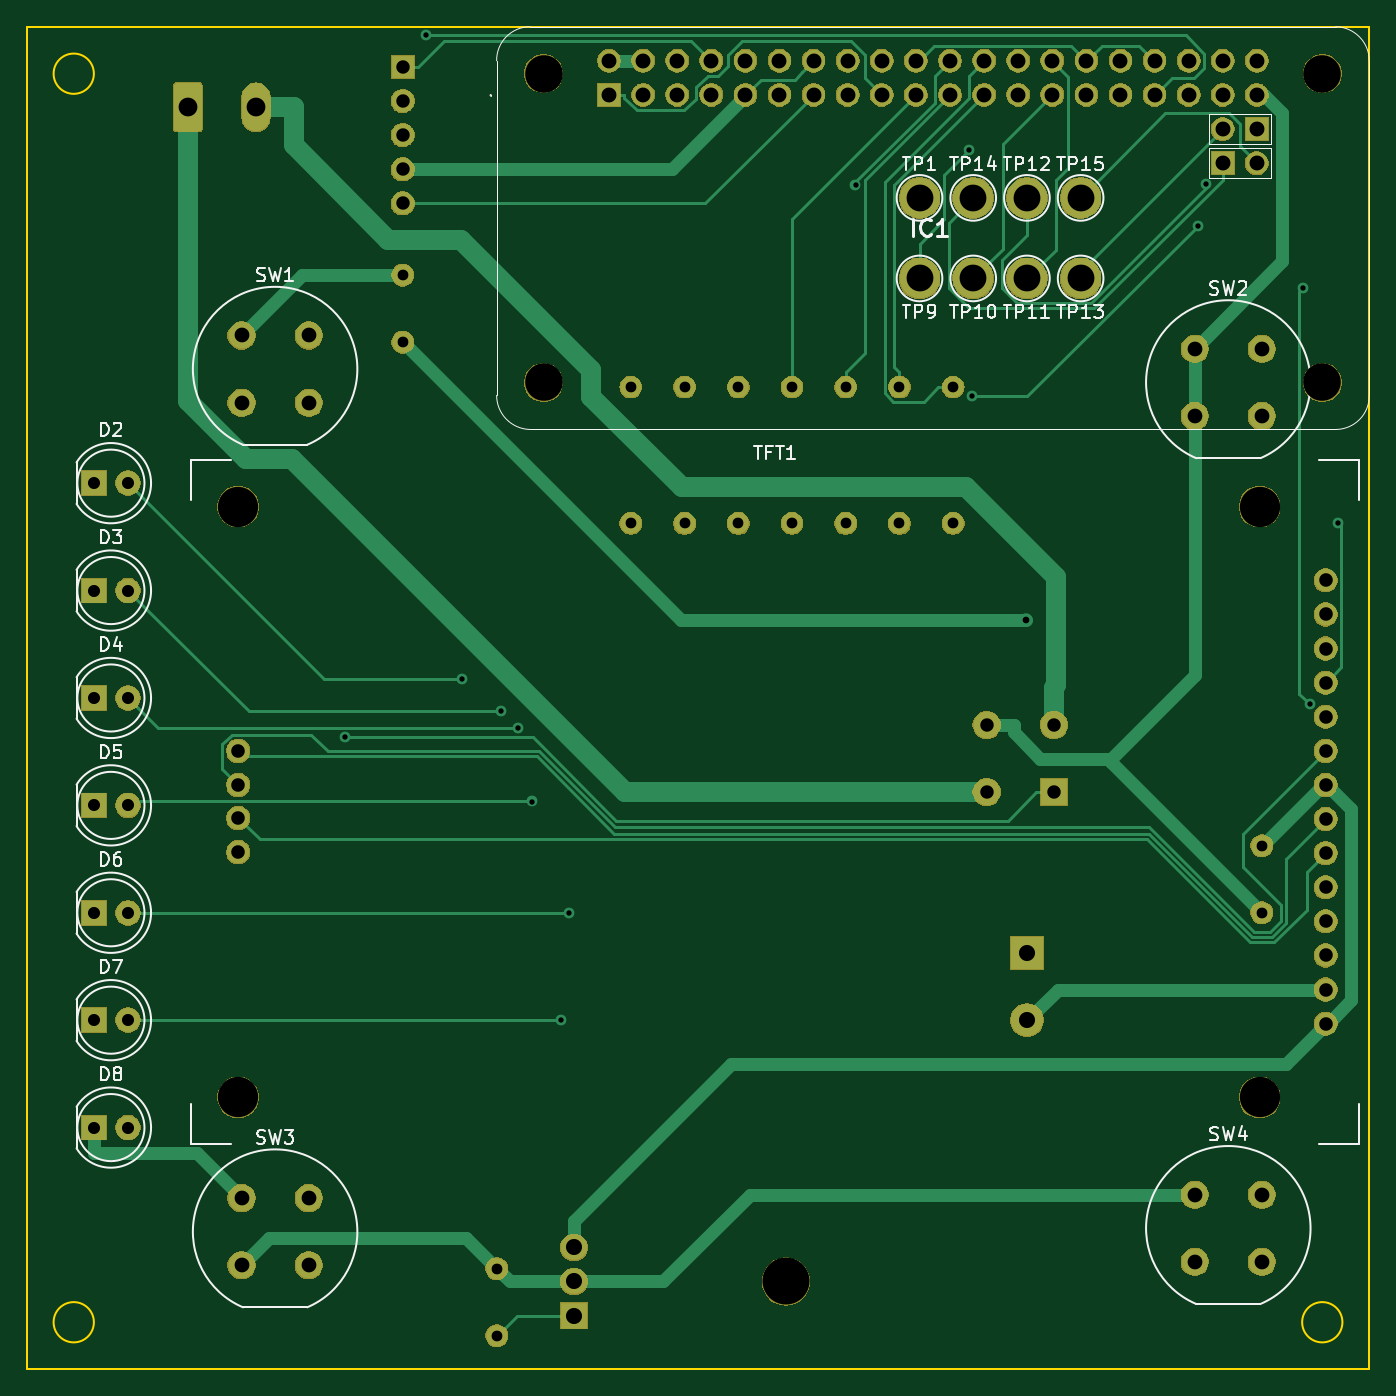
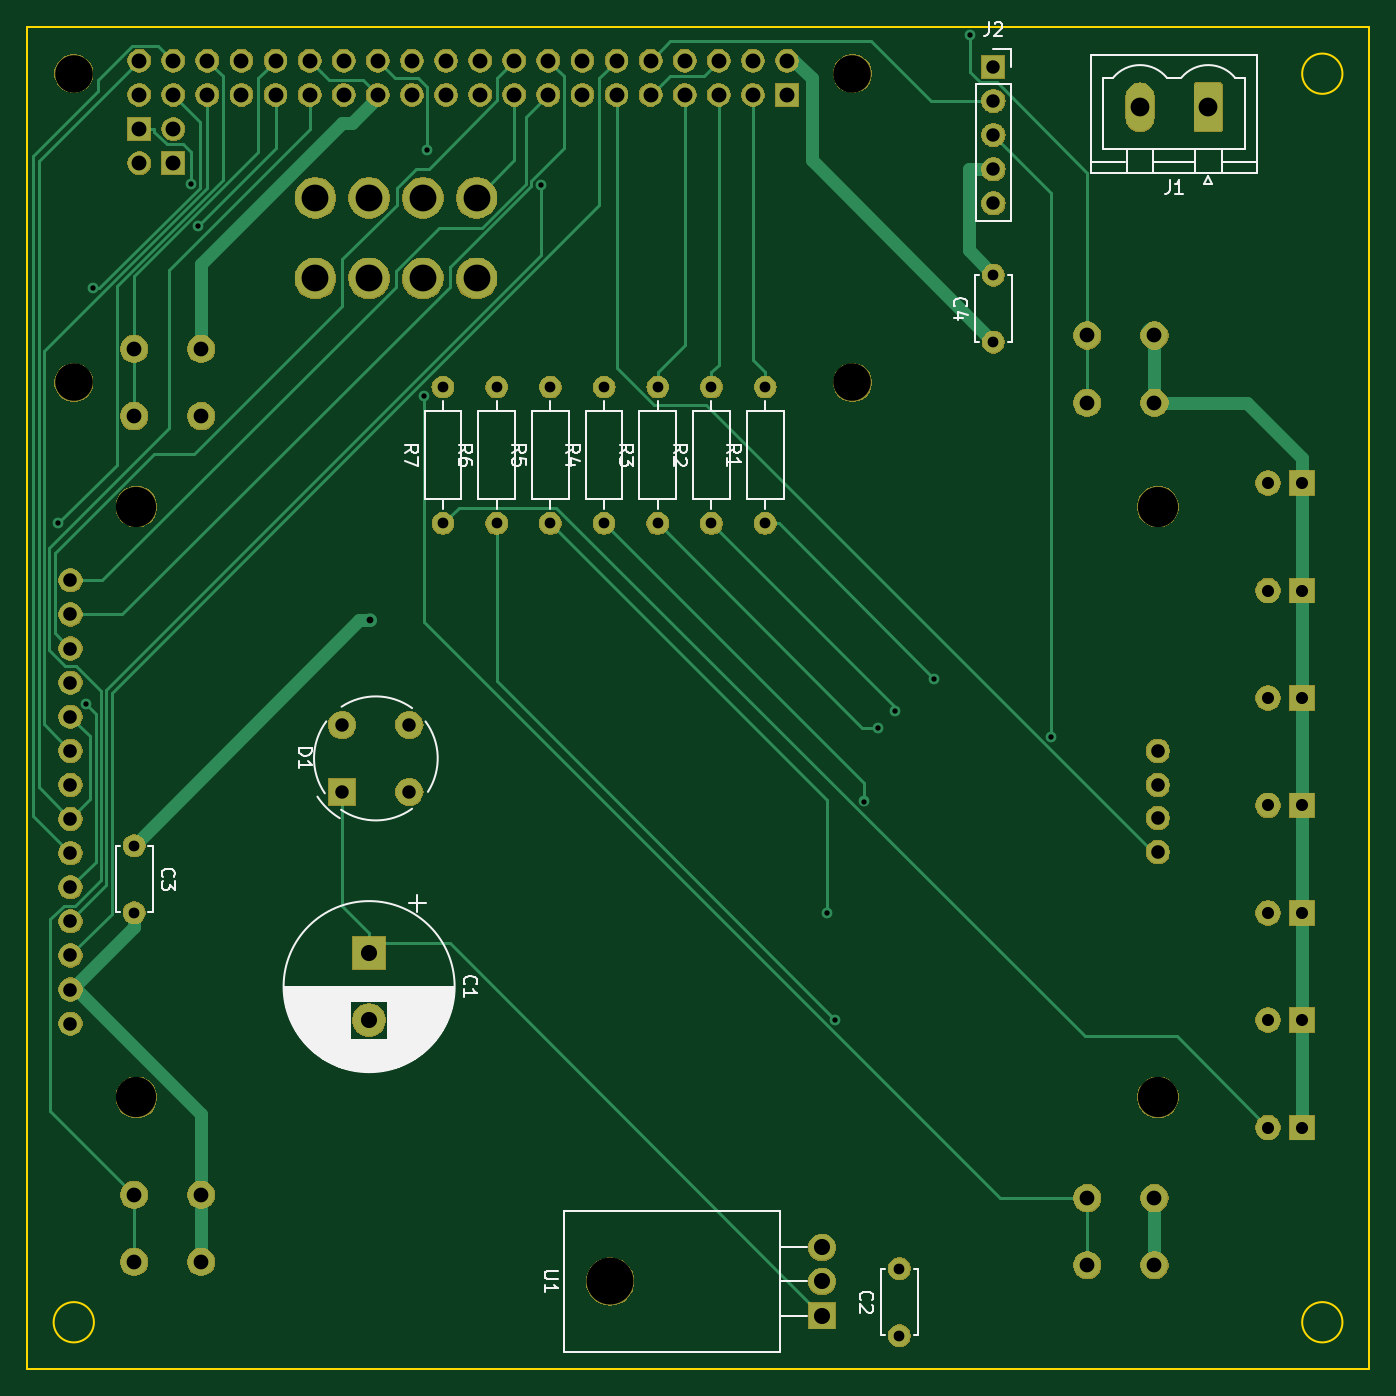
Circuit board: 11 layer files. Board 100.0 x 100.0 mm.
- bottom_copper: display-B.Cu.gbr (25748 bytes)
- bottom_mask: display-B.Mask.gbr (143744 bytes)
- paste: display-B.Paste.gbr (491 bytes)
- bottom_silk: display-B.SilkS.gbr (27269 bytes)
- outline: display-Edge.Cuts.gbr (904 bytes)
- top_copper: display-F.Cu.gbr (26799 bytes)
- top_mask: display-F.Mask.gbr (143744 bytes)
- paste: display-F.Paste.gbr (491 bytes)
- top_silk: display-F.SilkS.gbr (21988 bytes)
- drill: display-NPTH.drl (321 bytes)
- drill: display-PTH.drl (2711 bytes)

=== bottom_copper: display-B.Cu.gbr (25748 bytes, source omitted) ===
=== bottom_mask: display-B.Mask.gbr (143744 bytes, source omitted) ===
=== paste: display-B.Paste.gbr ===
G04 #@! TF.GenerationSoftware,KiCad,Pcbnew,5.0.1*
G04 #@! TF.CreationDate,2019-02-23T16:19:39+01:00*
G04 #@! TF.ProjectId,display,646973706C61792E6B696361645F7063,rev?*
G04 #@! TF.SameCoordinates,Original*
G04 #@! TF.FileFunction,Paste,Bot*
G04 #@! TF.FilePolarity,Positive*
%FSLAX46Y46*%
G04 Gerber Fmt 4.6, Leading zero omitted, Abs format (unit mm)*
G04 Created by KiCad (PCBNEW 5.0.1) date Sat 23 Feb 2019 16:19:39 CET*
%MOMM*%
%LPD*%
G01*
G04 APERTURE LIST*
G04 APERTURE END LIST*
M02*

=== bottom_silk: display-B.SilkS.gbr (27269 bytes, source omitted) ===
=== outline: display-Edge.Cuts.gbr ===
G04 #@! TF.GenerationSoftware,KiCad,Pcbnew,5.0.1*
G04 #@! TF.CreationDate,2019-02-23T16:19:39+01:00*
G04 #@! TF.ProjectId,display,646973706C61792E6B696361645F7063,rev?*
G04 #@! TF.SameCoordinates,Original*
G04 #@! TF.FileFunction,Profile,NP*
%FSLAX46Y46*%
G04 Gerber Fmt 4.6, Leading zero omitted, Abs format (unit mm)*
G04 Created by KiCad (PCBNEW 5.0.1) date Sat 23 Feb 2019 16:19:39 CET*
%MOMM*%
%LPD*%
G01*
G04 APERTURE LIST*
%ADD10C,0.150000*%
G04 APERTURE END LIST*
D10*
X183000000Y-146500000D02*
G75*
G03X183000000Y-146500000I-1500000J0D01*
G01*
X90000000Y-146500000D02*
G75*
G03X90000000Y-146500000I-1500000J0D01*
G01*
X90000000Y-53500000D02*
G75*
G03X90000000Y-53500000I-1500000J0D01*
G01*
X185000000Y-50000000D02*
X85000000Y-50000000D01*
X185000000Y-150000000D02*
X185000000Y-50000000D01*
X85000000Y-150000000D02*
X185000000Y-150000000D01*
X85000000Y-50000000D02*
X85000000Y-150000000D01*
M02*

=== top_copper: display-F.Cu.gbr (26799 bytes, source omitted) ===
=== top_mask: display-F.Mask.gbr (143744 bytes, source omitted) ===
=== paste: display-F.Paste.gbr ===
G04 #@! TF.GenerationSoftware,KiCad,Pcbnew,5.0.1*
G04 #@! TF.CreationDate,2019-02-23T16:19:39+01:00*
G04 #@! TF.ProjectId,display,646973706C61792E6B696361645F7063,rev?*
G04 #@! TF.SameCoordinates,Original*
G04 #@! TF.FileFunction,Paste,Top*
G04 #@! TF.FilePolarity,Positive*
%FSLAX46Y46*%
G04 Gerber Fmt 4.6, Leading zero omitted, Abs format (unit mm)*
G04 Created by KiCad (PCBNEW 5.0.1) date Sat 23 Feb 2019 16:19:39 CET*
%MOMM*%
%LPD*%
G01*
G04 APERTURE LIST*
G04 APERTURE END LIST*
M02*

=== top_silk: display-F.SilkS.gbr (21988 bytes, source omitted) ===
=== drill: display-NPTH.drl ===
M48
;DRILL file {KiCad 5.0.1} date Sat 23 Feb 2019 16:19:35 CET
;FORMAT={-:-/ absolute / inch / decimal}
FMAT,2
INCH,TZ
T1C0.1102
T2C0.1181
T3C0.1378
%
G90
G05
M72
T1
X4.8622Y-2.1063
X4.8622Y-3.0118
X7.1457Y-2.1063
X7.1457Y-3.0118
T2
X3.9665Y-3.376
X3.9665Y-5.1083
X6.9618Y-3.376
X6.9618Y-5.1083
T3
X5.5728Y-5.648
T0
M30

=== drill: display-PTH.drl ===
M48
;DRILL file {KiCad 5.0.1} date Sat 23 Feb 2019 16:19:35 CET
;FORMAT={-:-/ absolute / inch / decimal}
FMAT,2
INCH,TZ
T1C0.0157
T2C0.0197
T3C0.0315
T4C0.0354
T5C0.0394
T6C0.0398
T7C0.0433
T8C0.0437
T9C0.0472
T10C0.0551
T11C0.0787
%
G90
G05
M72
T1
X4.2786Y-4.0528
X4.5185Y-1.9939
X4.6218Y-3.8813
X4.7378Y-3.976
X4.7867Y-4.0252
X4.828Y-4.2406
X4.9122Y-4.8819
X4.9357Y-4.5669
X5.7768Y-2.4316
X6.1093Y-2.3306
X6.1192Y-3.0521
X6.7806Y-2.5517
X6.8033Y-2.4296
X7.0886Y-2.7357
X7.109Y-3.9559
X7.1916Y-3.4245
T2
X6.2771Y-3.7094
T3
X6.063Y-3.0252
X6.063Y-3.4252
X6.9685Y-4.3701
X6.9685Y-4.5669
X5.9055Y-3.0252
X5.9055Y-3.4252
X5.4331Y-3.0252
X5.4331Y-3.4252
X5.5906Y-3.0252
X5.5906Y-3.4252
X5.2756Y-3.0252
X5.2756Y-3.4252
X5.1181Y-3.0252
X5.1181Y-3.4252
X4.4488Y-2.6969
X4.4488Y-2.8937
X4.7244Y-5.6102
X4.7244Y-5.8071
X5.748Y-3.0252
X5.748Y-3.4252
T4
X3.5433Y-3.937
X3.6433Y-3.937
X3.5433Y-3.3071
X3.6433Y-3.3071
X3.5433Y-4.8819
X3.6433Y-4.8819
X3.5433Y-4.252
X3.6433Y-4.252
X3.5433Y-3.622
X3.6433Y-3.622
X3.5433Y-5.1969
X3.6433Y-5.1969
X3.5433Y-4.5669
X3.6433Y-4.5669
T5
X4.4488Y-2.0866
X4.4488Y-2.1866
X4.4488Y-2.2866
X4.4488Y-2.3866
X4.4488Y-2.4866
X6.1614Y-4.0157
X6.1614Y-4.2126
X6.3583Y-4.0157
X6.3583Y-4.2126
T6
X3.9665Y-4.0921
X3.9665Y-4.1921
X3.9665Y-4.289
X3.9665Y-4.389
X7.1555Y-3.5921
X7.1555Y-3.6921
X7.1555Y-3.7921
X7.1555Y-3.8921
X7.1555Y-3.9921
X7.1555Y-4.0921
X7.1555Y-4.1921
X7.1555Y-4.2921
X7.1555Y-4.3921
X7.1555Y-4.4921
X7.1555Y-4.5921
X7.1555Y-4.6921
X7.1555Y-4.7921
X7.1555Y-4.8921
T7
X3.9764Y-5.4035
X3.9764Y-5.6004
X4.1732Y-5.4035
X4.1732Y-5.6004
X6.7717Y-5.3937
X6.7717Y-5.5906
X6.9685Y-5.3937
X6.9685Y-5.5906
X3.9764Y-2.874
X3.9764Y-3.0709
X4.1732Y-2.874
X4.1732Y-3.0709
X6.7717Y-2.9134
X6.7717Y-3.1102
X6.9685Y-2.9134
X6.9685Y-3.1102
T8
X5.0539Y-2.0685
X5.0539Y-2.1685
X5.1539Y-2.0685
X5.1539Y-2.1685
X5.2539Y-2.0685
X5.2539Y-2.1685
X5.3539Y-2.0685
X5.3539Y-2.1685
X5.4539Y-2.0685
X5.4539Y-2.1685
X5.5539Y-2.0685
X5.5539Y-2.1685
X5.6539Y-2.0685
X5.6539Y-2.1685
X5.7539Y-2.0685
X5.7539Y-2.1685
X5.8539Y-2.0685
X5.8539Y-2.1685
X5.9539Y-2.0685
X5.9539Y-2.1685
X6.0539Y-2.0685
X6.0539Y-2.1685
X6.1539Y-2.0685
X6.1539Y-2.1685
X6.2539Y-2.0685
X6.2539Y-2.1685
X6.3539Y-2.0685
X6.3539Y-2.1685
X6.4539Y-2.0685
X6.4539Y-2.1685
X6.5539Y-2.0685
X6.5539Y-2.1685
X6.6539Y-2.0685
X6.6539Y-2.1685
X6.7539Y-2.0685
X6.7539Y-2.1685
X6.8539Y-2.0685
X6.8539Y-2.1685
X6.8539Y-2.2685
X6.8539Y-2.3685
X6.9539Y-2.0685
X6.9539Y-2.1685
X6.9539Y-2.2685
X6.9539Y-2.3685
T9
X4.9508Y-5.548
X4.9508Y-5.648
X4.9508Y-5.748
X6.2795Y-4.685
X6.2795Y-4.8819
T10
X3.8189Y-2.2047
X4.0189Y-2.2047
T11
X6.2795Y-2.7067
X6.122Y-2.7067
X6.437Y-2.4705
X5.9646Y-2.7067
X5.9646Y-2.4705
X6.437Y-2.7067
X6.122Y-2.4705
X6.2795Y-2.4705
T0
M30
